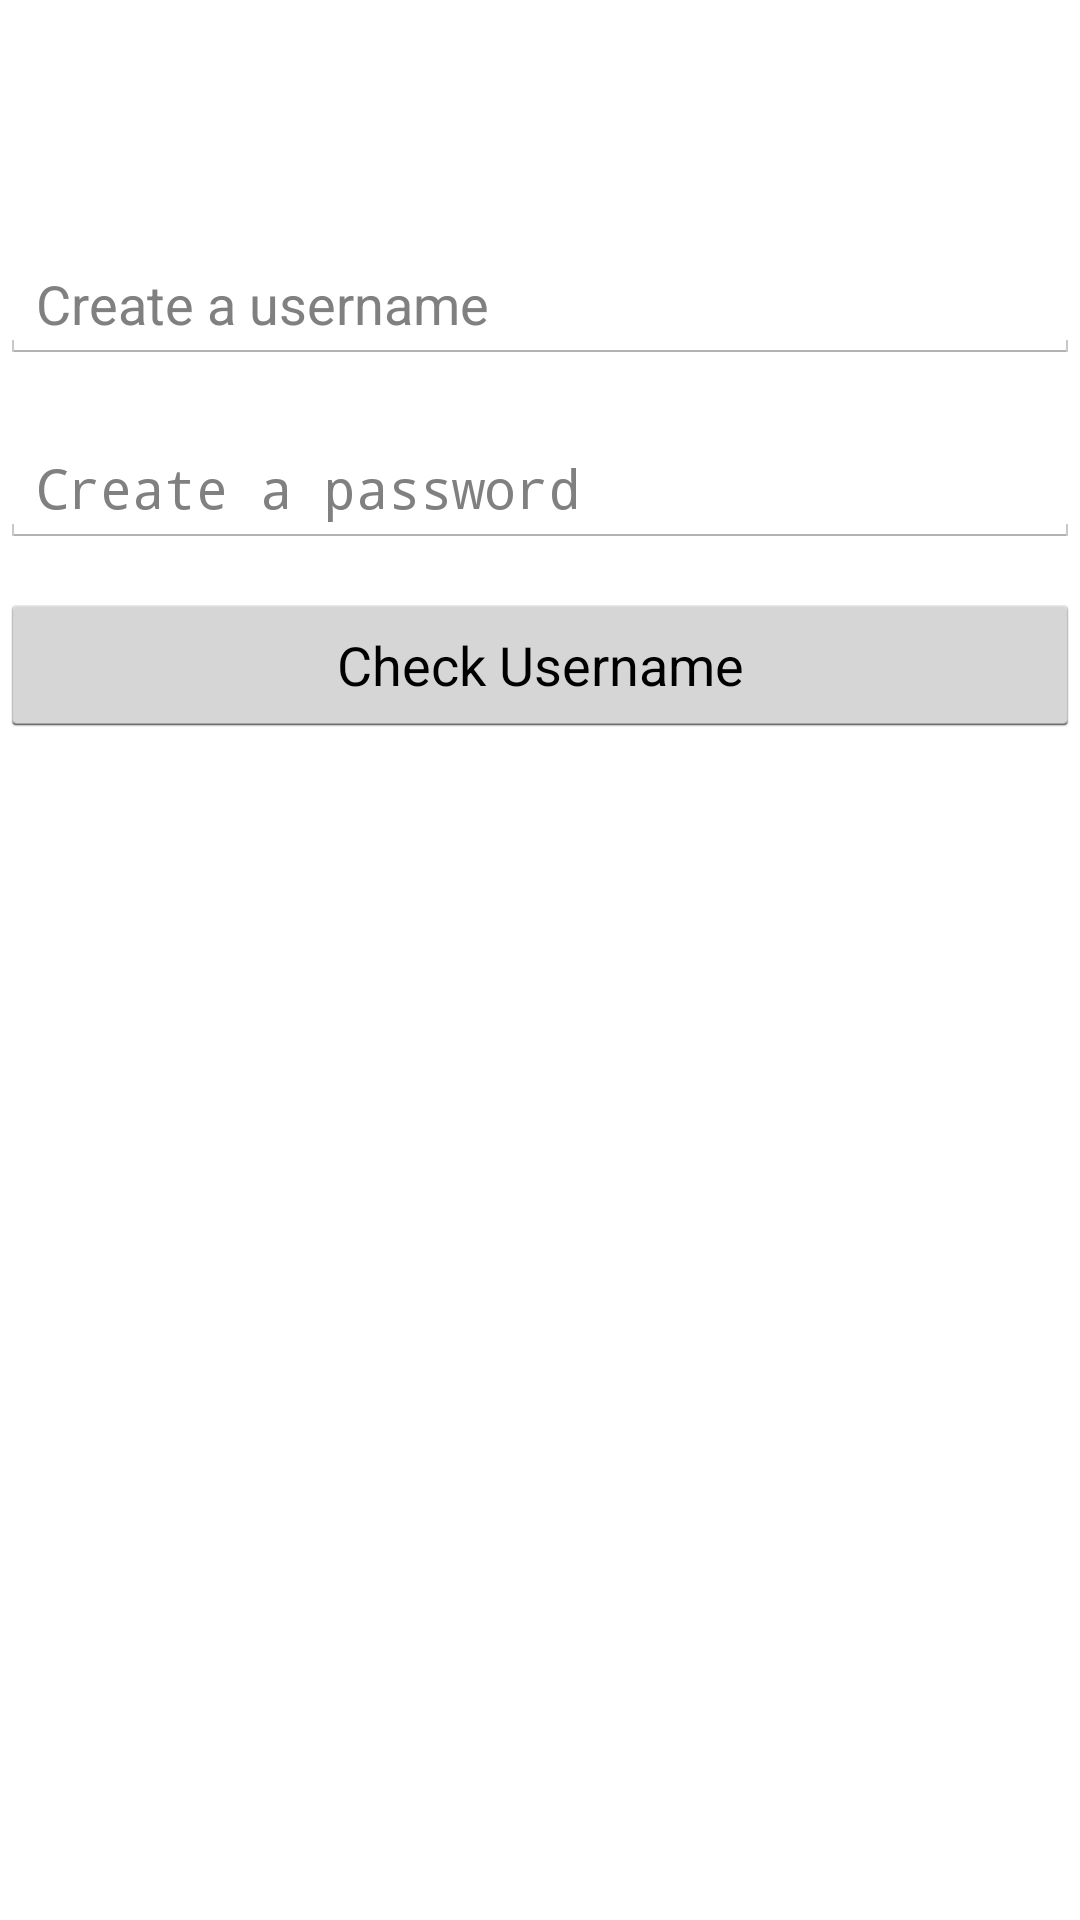

Reconstruct the res/layout file that produces this screen, plus the resources it refers to.
<!-- AndroidManifest.xml: application theme AppTheme -->
<!-- res/layout/activity_new_member.xml -->
<RelativeLayout xmlns:android="http://schemas.android.com/apk/res/android"
    xmlns:tools="http://schemas.android.com/tools"
    android:layout_width="match_parent"
    android:layout_height="match_parent"
    tools:context=".NewMember" >

    <EditText
        android:id="@+id/new_member_username"
        android:layout_width="wrap_content"
        android:layout_height="wrap_content"
        android:layout_alignParentLeft="true"
        android:layout_alignParentRight="true"
        android:layout_alignParentTop="true"
        android:layout_marginTop="82dp"
        android:ems="10"
        android:hint="@string/new_member_username" />

    <EditText
        android:id="@+id/new_member_password"
        android:layout_width="wrap_content"
        android:layout_height="wrap_content"
        android:layout_alignParentLeft="true"
        android:layout_alignParentRight="true"
        android:layout_below="@+id/new_member_username"
        android:layout_marginTop="22dp"
        android:ems="10"
        android:hint="@string/new_member_password"
        android:inputType="textPassword" />

    <Button
        android:id="@+id/button_new_member_test"
        android:layout_width="wrap_content"
        android:layout_height="wrap_content"
        android:layout_alignParentLeft="true"
        android:layout_alignParentRight="true"
        android:layout_below="@+id/new_member_password"
        android:layout_marginTop="15dp"
        android:onClick="HomeScreen"
        android:text="@string/button_new_member_test" />

</RelativeLayout>
<!-- resources referenced by this layout -->
<resources>
  <string name="button_new_member_test">Check Username</string>
  <string name="new_member_password">Create a password</string>
  <string name="new_member_username">Create a username</string>
  <style name="AppTheme" parent="android:Theme.Holo.Light.DarkActionBar" />
</resources>
